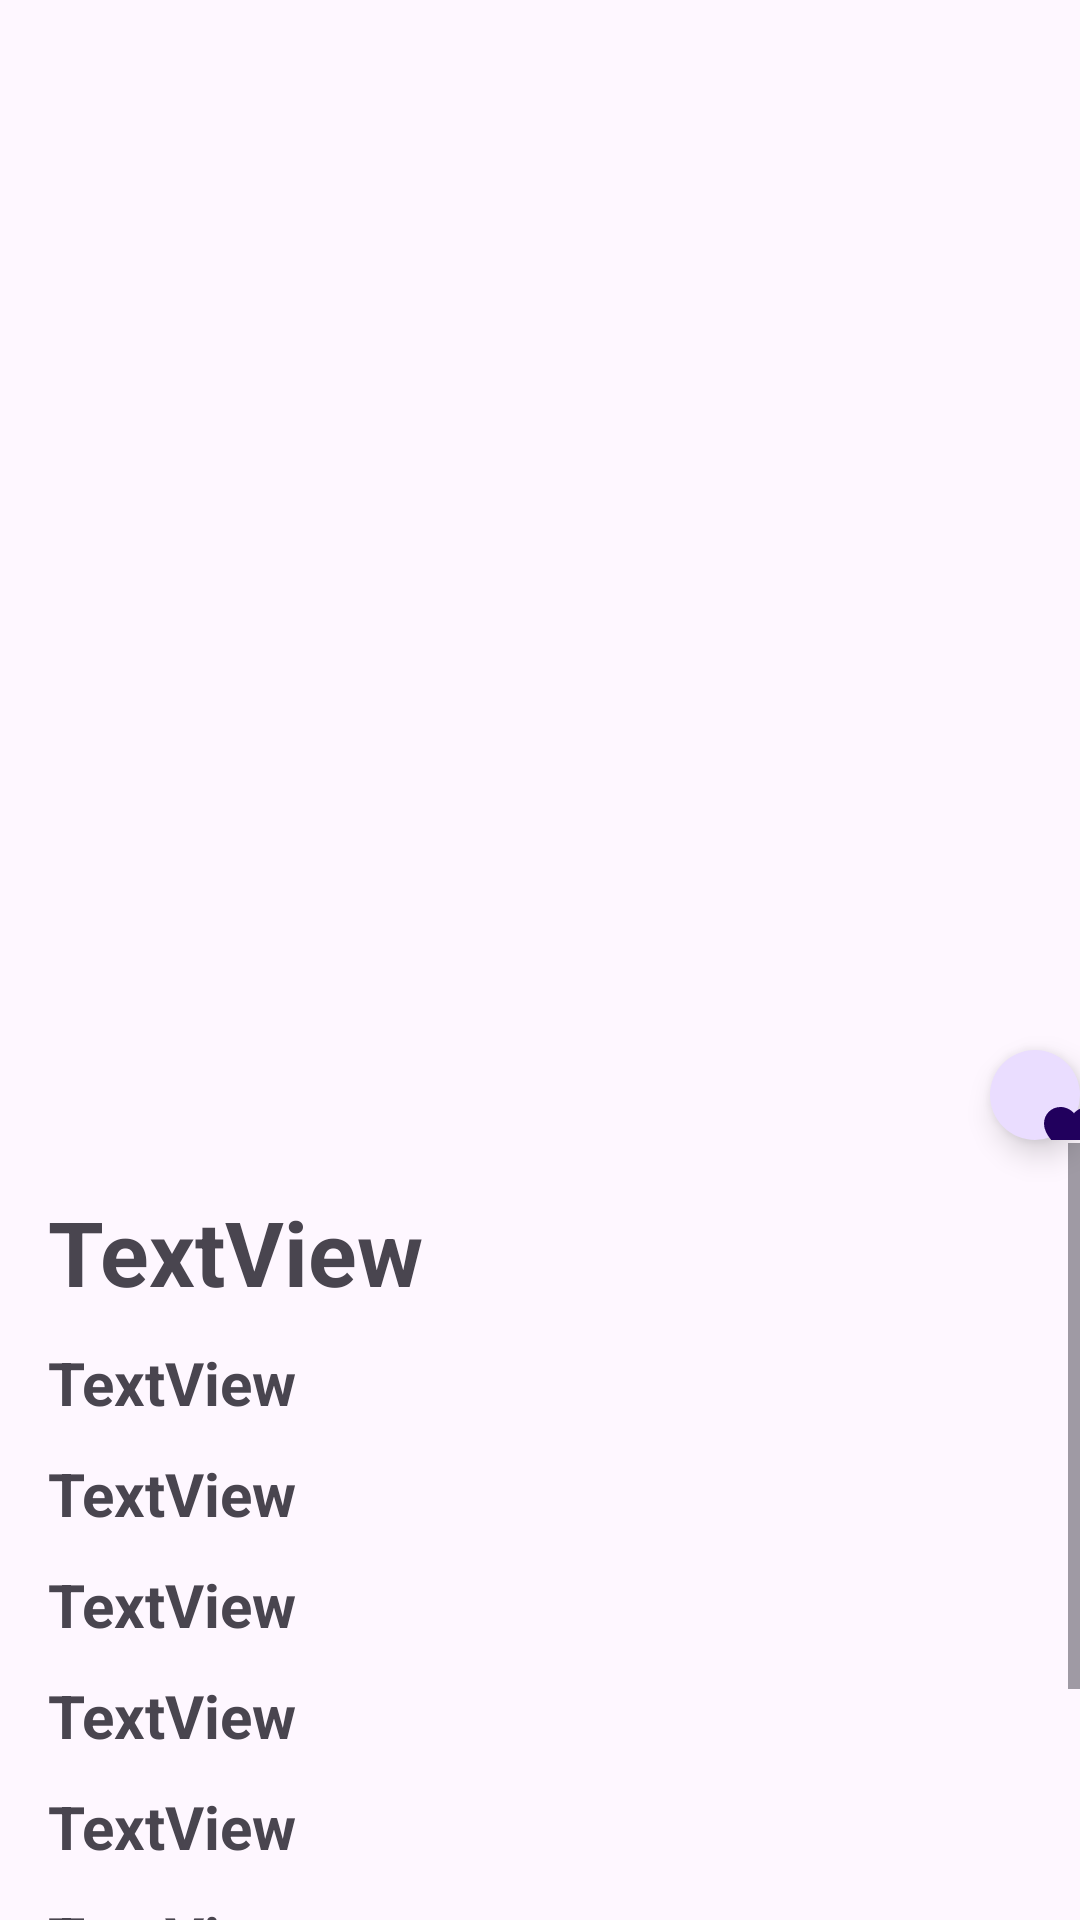

Android layout source for this screen:
<!-- AndroidManifest.xml: application theme Theme.Food_Recipes_App -->
<!-- res/layout/fragment_recipe_details.xml -->
<?xml version="1.0" encoding="utf-8"?>
<RelativeLayout xmlns:android="http://schemas.android.com/apk/res/android"
    xmlns:tools="http://schemas.android.com/tools"
    android:layout_width="match_parent"
    android:layout_height="match_parent"
    tools:context=".Fragments.Recipe_details">

    <ImageView
        android:id="@+id/imageDetail"
        android:layout_width="match_parent"
        android:layout_height="381dp" />

    <ScrollView
        android:layout_width="match_parent"
        android:layout_below="@id/imageDetail"
        android:layout_height="match_parent">

        <LinearLayout
            android:layout_width="match_parent"
            android:layout_height="match_parent"
            android:orientation="vertical"
            android:padding="16dp">


            <TextView
                android:id="@+id/textName"
                android:textSize="30dp"
                android:textStyle="bold"
                android:layout_width="wrap_content"
                android:layout_height="wrap_content"
                android:text="TextView" />


            <TextView
                android:id="@+id/cuisine"
                android:textSize="20dp"
                android:layout_marginTop="10dp"
                android:textStyle="bold"
                android:lineSpacingExtra="4dp"
                android:scrollbars="vertical"
                android:layout_width="wrap_content"
                android:layout_height="wrap_content"
                android:text="TextView" />

            <TextView
                android:id="@+id/difficulty"
                android:textSize="20dp"
                android:layout_marginTop="10dp"
                android:textStyle="bold"
                android:lineSpacingExtra="4dp"
                android:scrollbars="vertical"
                android:layout_width="wrap_content"
                android:layout_height="wrap_content"
                android:text="TextView" />

            <TextView
                android:id="@+id/rating"
                android:textSize="20dp"
                android:layout_marginTop="10dp"
                android:textStyle="bold"
                android:lineSpacingExtra="4dp"
                android:scrollbars="vertical"
                android:layout_width="wrap_content"
                android:layout_height="wrap_content"
                android:text="TextView" />

            <TextView
                android:id="@+id/prepTime"
                android:textSize="20dp"
                android:layout_marginTop="10dp"
                android:textStyle="bold"
                android:lineSpacingExtra="4dp"
                android:scrollbars="vertical"
                android:layout_width="wrap_content"
                android:layout_height="wrap_content"
                android:text="TextView" />

            <TextView
                android:id="@+id/cookTime"
                android:textSize="20dp"
                android:layout_marginTop="10dp"
                android:textStyle="bold"
                android:lineSpacingExtra="4dp"
                android:scrollbars="vertical"
                android:layout_width="wrap_content"
                android:layout_height="wrap_content"
                android:text="TextView" />

            <TextView
                android:id="@+id/calories"
                android:textSize="20dp"
                android:layout_marginTop="10dp"
                android:textStyle="bold"
                android:lineSpacingExtra="4dp"
                android:scrollbars="vertical"
                android:layout_width="wrap_content"
                android:layout_height="wrap_content"
                android:text="TextView" />

            <TextView
                android:id="@+id/textIngred"
                android:textSize="20dp"
                android:layout_marginTop="10dp"
                android:textStyle="bold"
                android:lineSpacingExtra="4dp"
                android:scrollbars="vertical"
                android:layout_width="wrap_content"
                android:layout_height="wrap_content"
                android:text="TextView" />


            <TextView
                android:id="@+id/textInstr"
                android:textSize="20dp"
                android:textStyle="bold"
                android:lineSpacingExtra="4dp"
                android:scrollbars="vertical"
                android:layout_marginTop="10dp"
                android:layout_width="wrap_content"
                android:layout_height="wrap_content"
                android:text="TextView" />

        </LinearLayout>

    </ScrollView>

    <com.google.android.material.floatingactionbutton.FloatingActionButton
        android:id="@+id/floatingActionButton"
        android:layout_width="wrap_content"
        android:layout_height="wrap_content"
        android:layout_marginLeft="330dp"
        android:layout_marginTop="350sp"
        android:clickable="true"
        android:src="@drawable/baseline_favorite_24"
        tools:ignore="SpeakableTextPresentCheck" />

</RelativeLayout>
<!-- resources referenced by this layout -->
<resources>
  <!-- drawable baseline_favorite_24 (drawable) -->
  <vector xmlns:android="http://schemas.android.com/apk/res/android" android:height="24dp" android:tint="#FF4033" android:viewportHeight="24" android:viewportWidth="24" android:width="24dp">
        
      <path android:fillColor="@android:color/white" android:pathData="M12,21.35l-1.45,-1.32C5.4,15.36 2,12.28 2,8.5 2,5.42 4.42,3 7.5,3c1.74,0 3.41,0.81 4.5,2.09C13.09,3.81 14.76,3 16.5,3 19.58,3 22,5.42 22,8.5c0,3.78 -3.4,6.86 -8.55,11.54L12,21.35z"/>
      
  </vector>
  <style name="Theme.Food_Recipes_App" parent="Base.Theme.Food_Recipes_App" />
  <style name="Base.Theme.Food_Recipes_App" parent="Theme.Material3.DayNight.NoActionBar">
          
          
      </style>
</resources>
